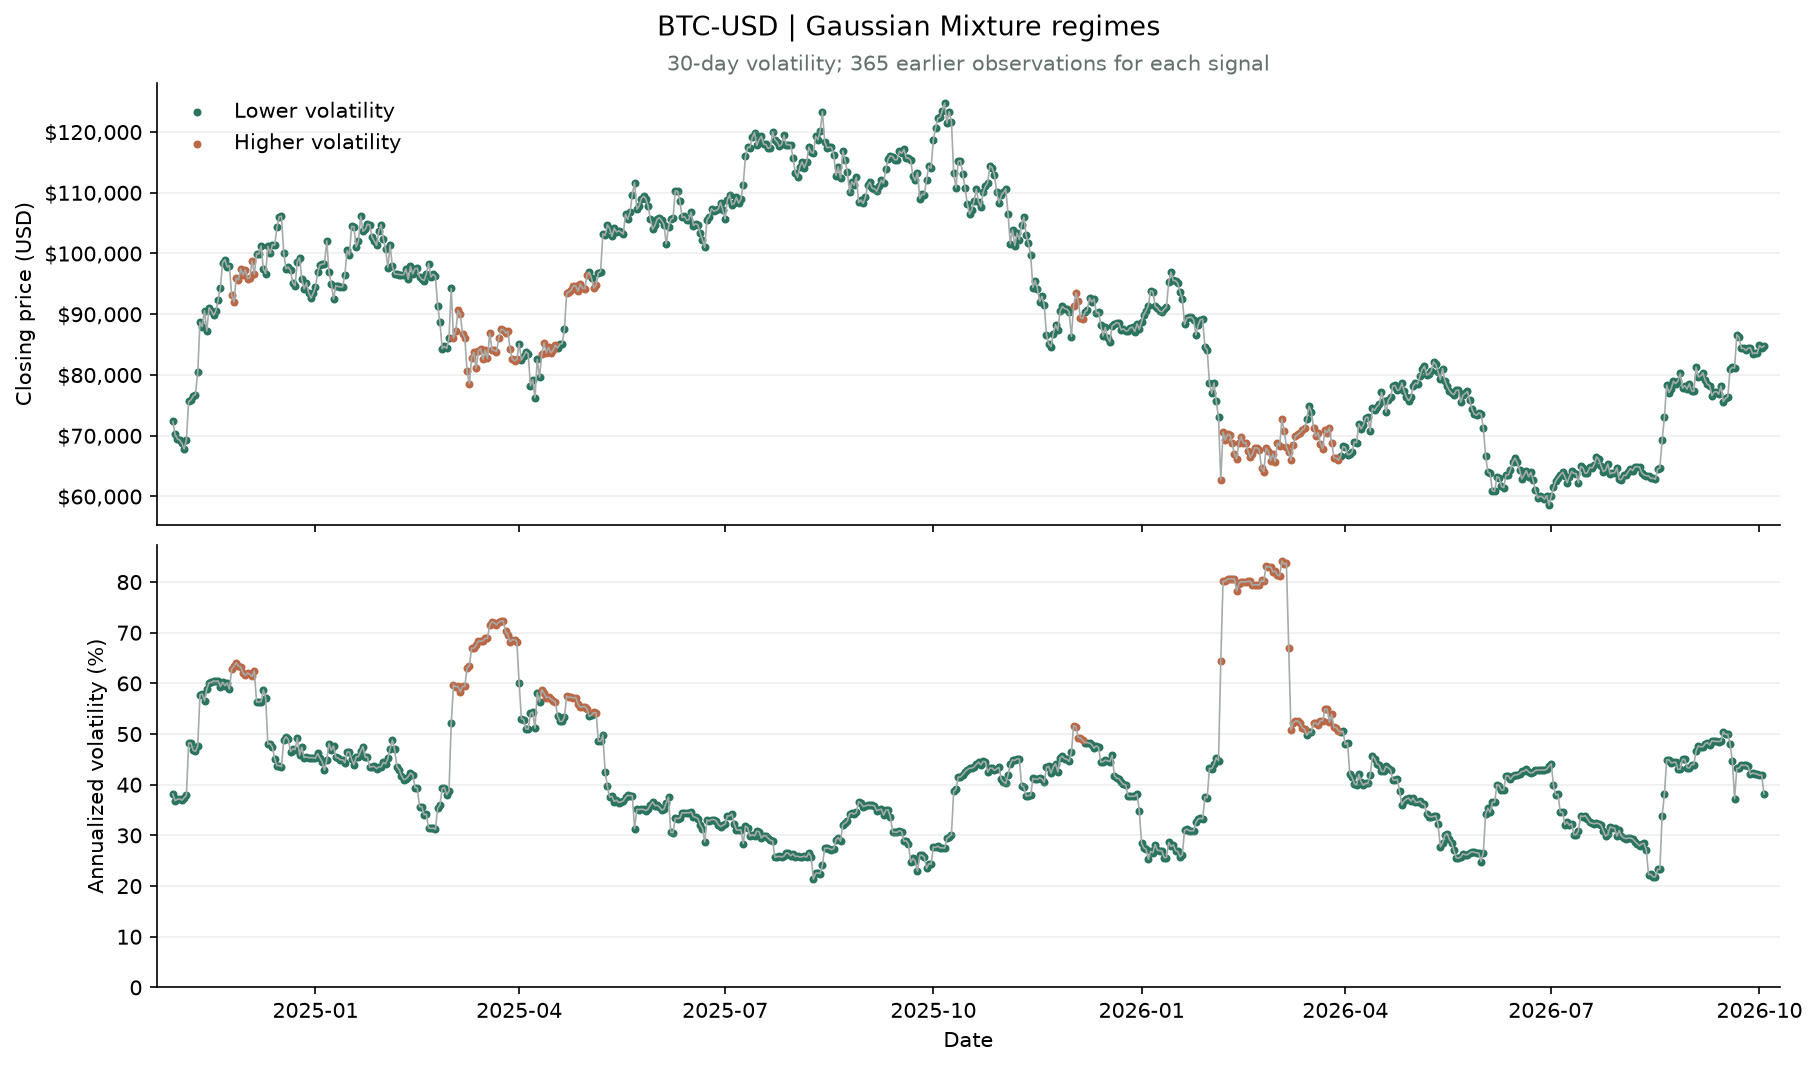

The table this chart was drawn from, first rows:
Date, Price, Previous regime, Volatility %, Regime, Training through, Changed
2024-11-25, 93102, Lower volatility, 62.85, Higher volatility, 2024-11-24, True
2024-12-06, 99921, Higher volatility, 56.3, Lower volatility, 2024-12-05, True
2025-03-03, 86066, Lower volatility, 59.69, Higher volatility, 2025-03-02, True
2025-04-01, 85169, Higher volatility, 60.07, Lower volatility, 2025-03-31, True
2025-04-11, 83405, Lower volatility, 58.75, Higher volatility, 2025-04-10, True
2025-04-18, 84451, Higher volatility, 53.58, Lower volatility, 2025-04-17, True
2025-04-22, 93442, Lower volatility, 57.46, Higher volatility, 2025-04-21, True
2025-05-02, 96910, Higher volatility, 53.47, Lower volatility, 2025-05-01, True
2025-05-04, 94316, Lower volatility, 54.26, Higher volatility, 2025-05-03, True
2025-05-06, 96802, Higher volatility, 48.59, Lower volatility, 2025-05-05, True
2025-12-02, 91350, Lower volatility, 51.68, Higher volatility, 2025-12-01, True
2025-12-07, 90406, Higher volatility, 48.32, Lower volatility, 2025-12-06, True
2026-02-05, 62702, Lower volatility, 64.42, Higher volatility, 2026-02-04, True
2026-03-15, 72790, Higher volatility, 49.73, Lower volatility, 2026-03-14, True
2026-03-18, 71246, Lower volatility, 52.18, Higher volatility, 2026-03-17, True
2026-03-30, 66691, Higher volatility, 50.44, Lower volatility, 2026-03-29, True
